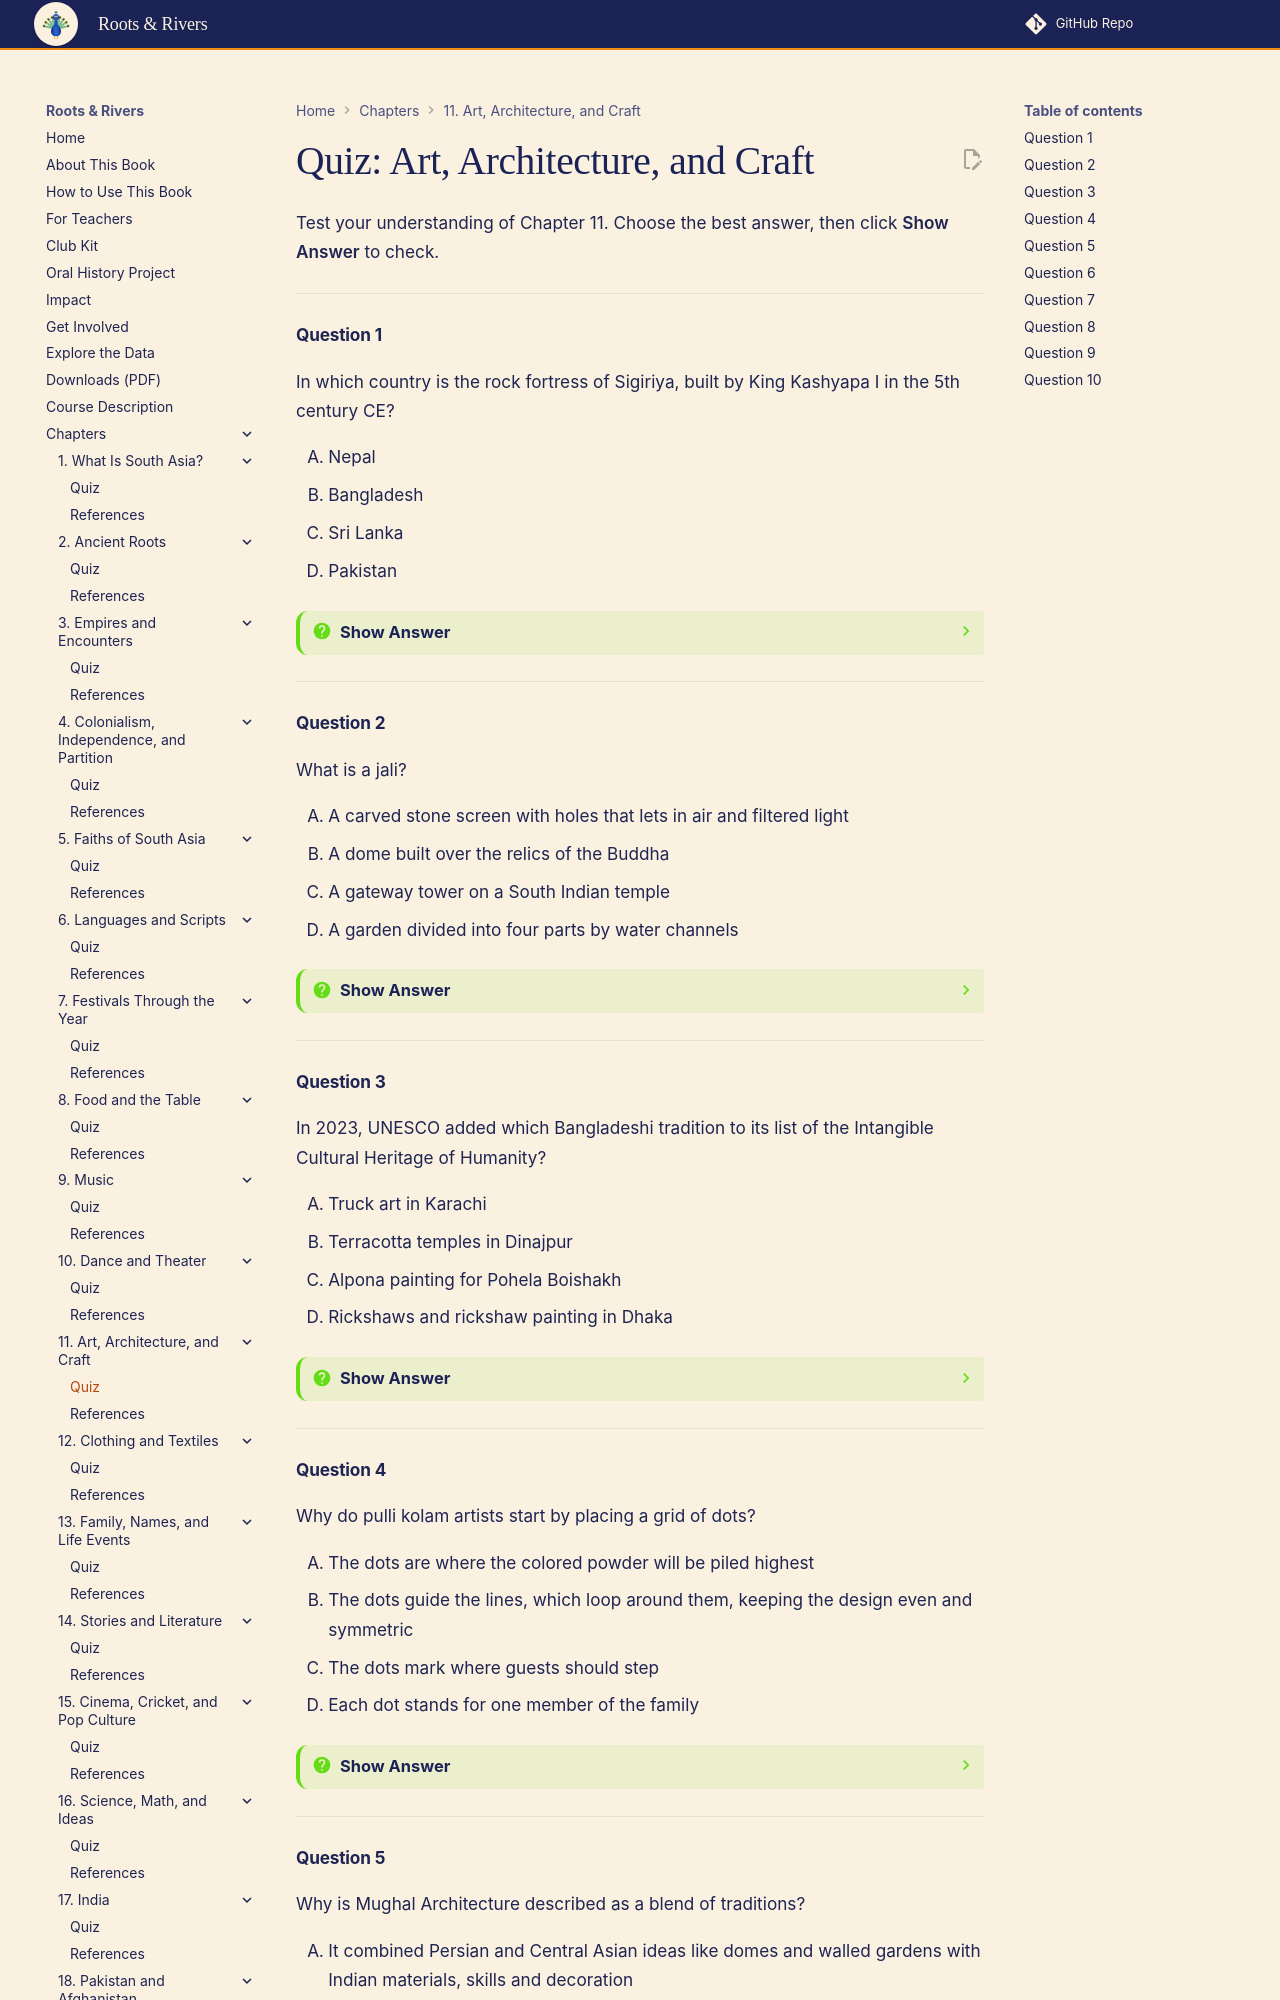

repository: aaryavvatts-lab/south-asian-culture-textbook · page: chapters/11-art-architecture-craft/quiz/index.html · generator: mkdocs

---
title: "Quiz: Art, Architecture, and Craft"
description: "Self-check quiz for Chapter 11 of Roots & Rivers: An Interactive Guide to South Asian Cultures for High School Students."
---

# Quiz: Art, Architecture, and Craft

Test your understanding of Chapter 11. Choose the best answer, then click **Show Answer** to check.

---

#### Question 1

In which country is the rock fortress of Sigiriya, built by King Kashyapa I in the 5th century CE?

<div class="upper-alpha" markdown>
1. Nepal
2. Bangladesh
3. Sri Lanka
4. Pakistan
</div>

??? question "Show Answer"
    The correct answer is **C**. Sigiriya, the "Lion Rock," is in central Sri Lanka, and Kashyapa I ruled from 477 to 495 CE. The Buddhist monastery of Takht-i-Bahi is the major ancient site in Pakistan from this chapter, and Bagerhat is in Bangladesh.

    **Concept Tested:** Sigiriya
    **Bloom's Level:** Remember

---

#### Question 2

What is a jali?

<div class="upper-alpha" markdown>
1. A carved stone screen with holes that lets in air and filtered light
2. A dome built over the relics of the Buddha
3. A gateway tower on a South Indian temple
4. A garden divided into four parts by water channels
</div>

??? question "Show Answer"
    The correct answer is **A**. A jali is a perforated stone screen carved in geometric, floral or calligraphic patterns. A dome over relics is a stupa, a temple gateway tower is a gopuram, and a four-part garden is a charbagh.

    **Concept Tested:** Jali
    **Bloom's Level:** Remember

---

#### Question 3

In 2023, UNESCO added which Bangladeshi tradition to its list of the Intangible Cultural Heritage of Humanity?

<div class="upper-alpha" markdown>
1. Truck art in Karachi
2. Terracotta temples in Dinajpur
3. Alpona painting for Pohela Boishakh
4. Rickshaws and rickshaw painting in Dhaka
</div>

??? question "Show Answer"
    The correct answer is **D**. UNESCO inscribed "Rickshaws and rickshaw painting in Dhaka" in 2023. Truck art is best known in Pakistan, not Bangladesh, and the terracotta temples and alpona are Bangladeshi traditions but were not the 2023 listing.

    **Concept Tested:** Rickshaw Art
    **Bloom's Level:** Remember

---

#### Question 4

Why do pulli kolam artists start by placing a grid of dots?

<div class="upper-alpha" markdown>
1. The dots are where the colored powder will be piled highest
2. The dots guide the lines, which loop around them, keeping the design even and symmetric
3. The dots mark where guests should step
4. Each dot stands for one member of the family
</div>

??? question "Show Answer"
    The correct answer is **B**. In a pulli kolam, lines loop around the dots, usually without touching them, so the dots work like graph paper for an even, symmetric design. Kolam is traditionally drawn in white rice flour lines, not piles of colored powder, which is closer to rangoli.

    **Concept Tested:** Kolam
    **Bloom's Level:** Understand

---
